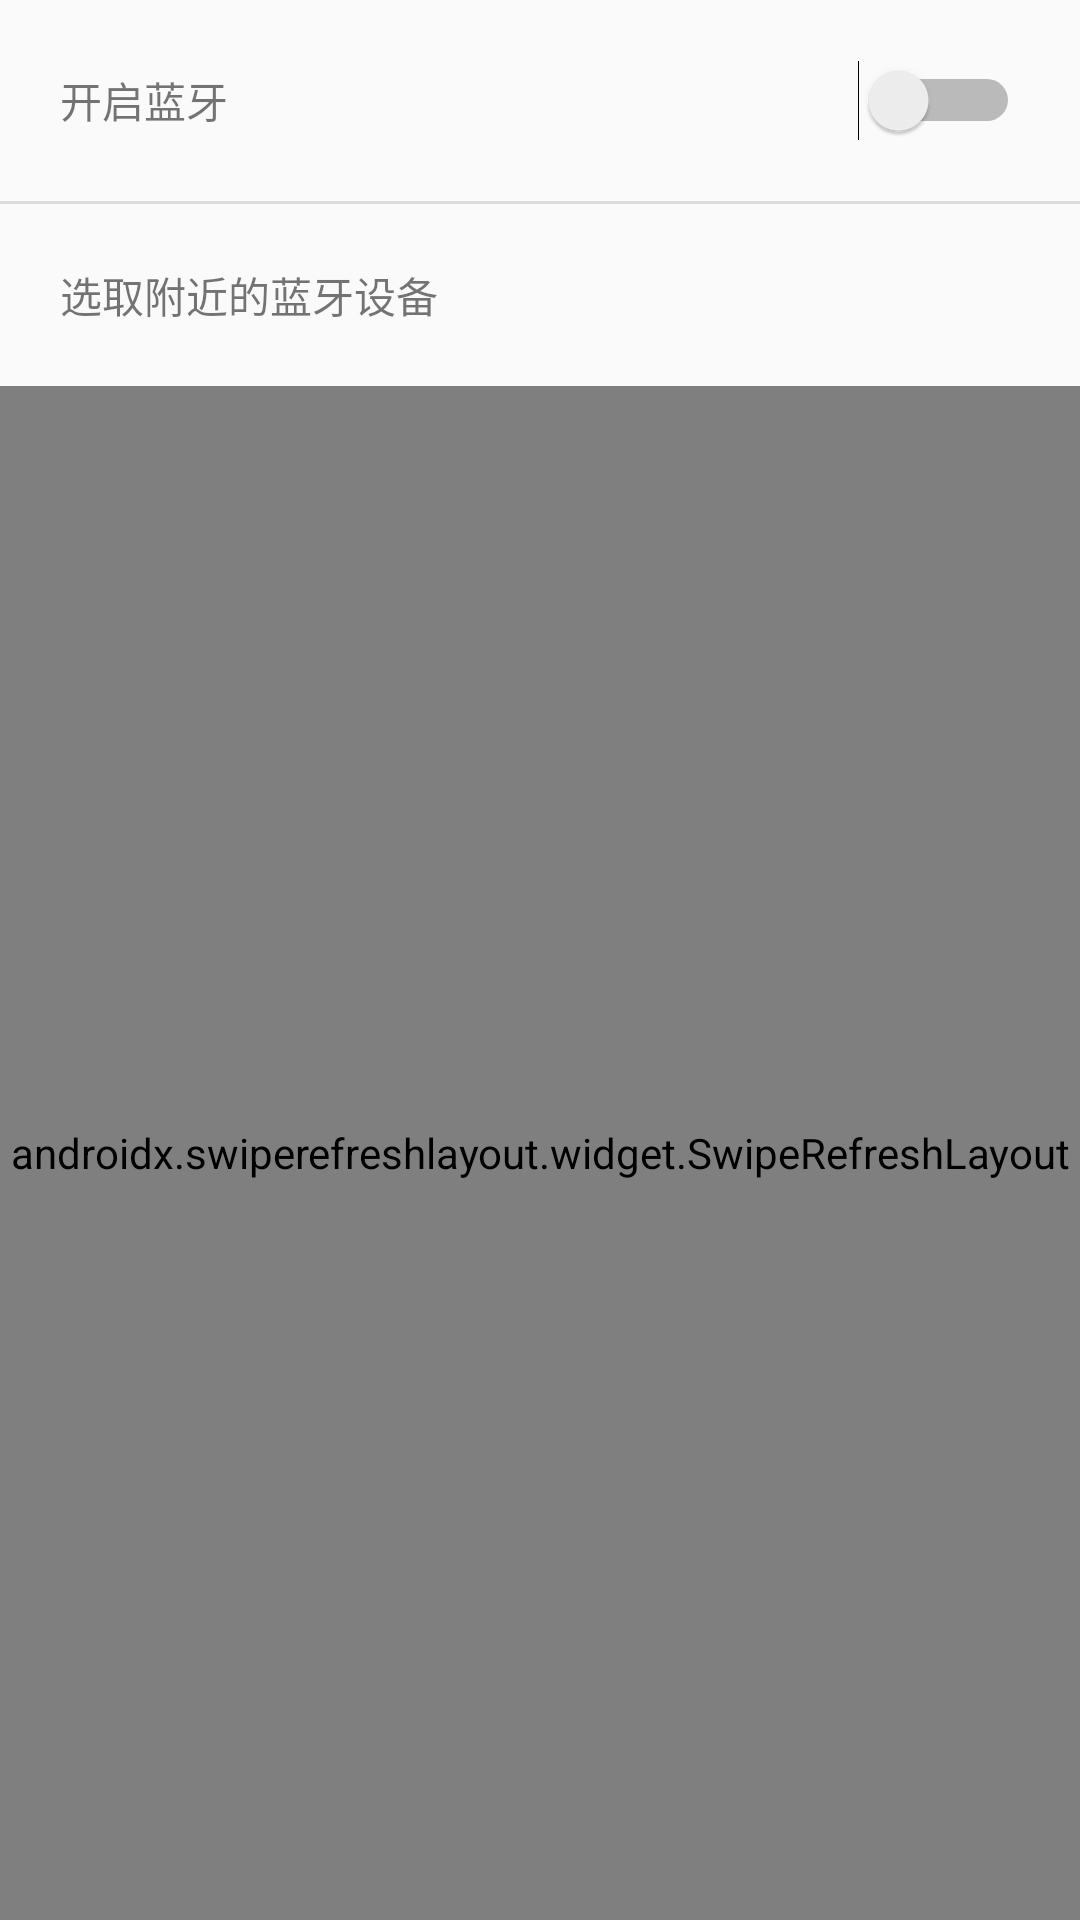

Produce the Android XML layout that renders to this screen, including the resource entries it uses.
<!-- AndroidManifest.xml: application theme AppTheme -->
<!-- res/layout/fragment_device_connection.xml -->
<?xml version="1.0" encoding="utf-8"?>
<androidx.constraintlayout.widget.ConstraintLayout xmlns:android="http://schemas.android.com/apk/res/android"
  xmlns:app="http://schemas.android.com/apk/res-auto"
  xmlns:tools="http://schemas.android.com/tools"
  android:layout_width="match_parent"
  android:layout_height="match_parent"
  android:orientation="vertical"
  android:screenReaderFocusable="true"
  tools:context=".activity.MainActivity">

  <LinearLayout
    android:layout_width="match_parent"
    android:layout_height="match_parent"
    android:orientation="vertical">

    <Switch
      android:id="@+id/switch_bluetooth"
      android:layout_width="match_parent"
      android:layout_height="wrap_content"
      android:layout_marginStart="20dp"
      android:layout_marginTop="20dp"
      android:layout_marginEnd="20dp"
      android:fontFamily="@font/font"
      android:text="@string/turn_on_bluetooth"
      android:textColor="#8a000000"
      app:layout_constraintEnd_toEndOf="parent"
      app:layout_constraintStart_toStartOf="parent"
      tools:layout_editor_absoluteY="27dp" />

    <View
      android:layout_width="wrap_content"
      android:layout_height="1dp"
      android:layout_marginTop="20dp"
      android:background="?android:attr/listDivider" />

    <TextView
      android:layout_width="wrap_content"
      android:layout_height="wrap_content"
      android:layout_marginStart="20dp"
      android:layout_marginTop="20dp"
      android:layout_marginEnd="20dp"
      android:layout_marginBottom="20dp"
      android:fontFamily="@font/font"
      android:text="@string/select_a_nearby_bluetooth_device"
      app:layout_constraintEnd_toEndOf="parent"
      app:layout_constraintTop_toTopOf="parent" />

    <androidx.swiperefreshlayout.widget.SwipeRefreshLayout
      android:id="@+id/swipe_refresh"
      android:layout_width="match_parent"
      android:layout_height="0dp"
      android:layout_weight="1">

      <androidx.recyclerview.widget.RecyclerView
        android:id="@+id/bluetooth_list"
        android:layout_width="match_parent"
        android:layout_height="match_parent" />

    </androidx.swiperefreshlayout.widget.SwipeRefreshLayout>

  </LinearLayout>

</androidx.constraintlayout.widget.ConstraintLayout>
<!-- resources referenced by this layout -->
<resources>
  <string name="select_a_nearby_bluetooth_device">选取附近的蓝牙设备</string>
  <string name="turn_on_bluetooth">开启蓝牙</string>
  <style name="AppTheme" parent="Theme.AppCompat.Light.DarkActionBar">
      
      
      <item name="windowNoTitle">true</item>
      <item name="android:textAllCaps">false</item>
    </style>
</resources>
